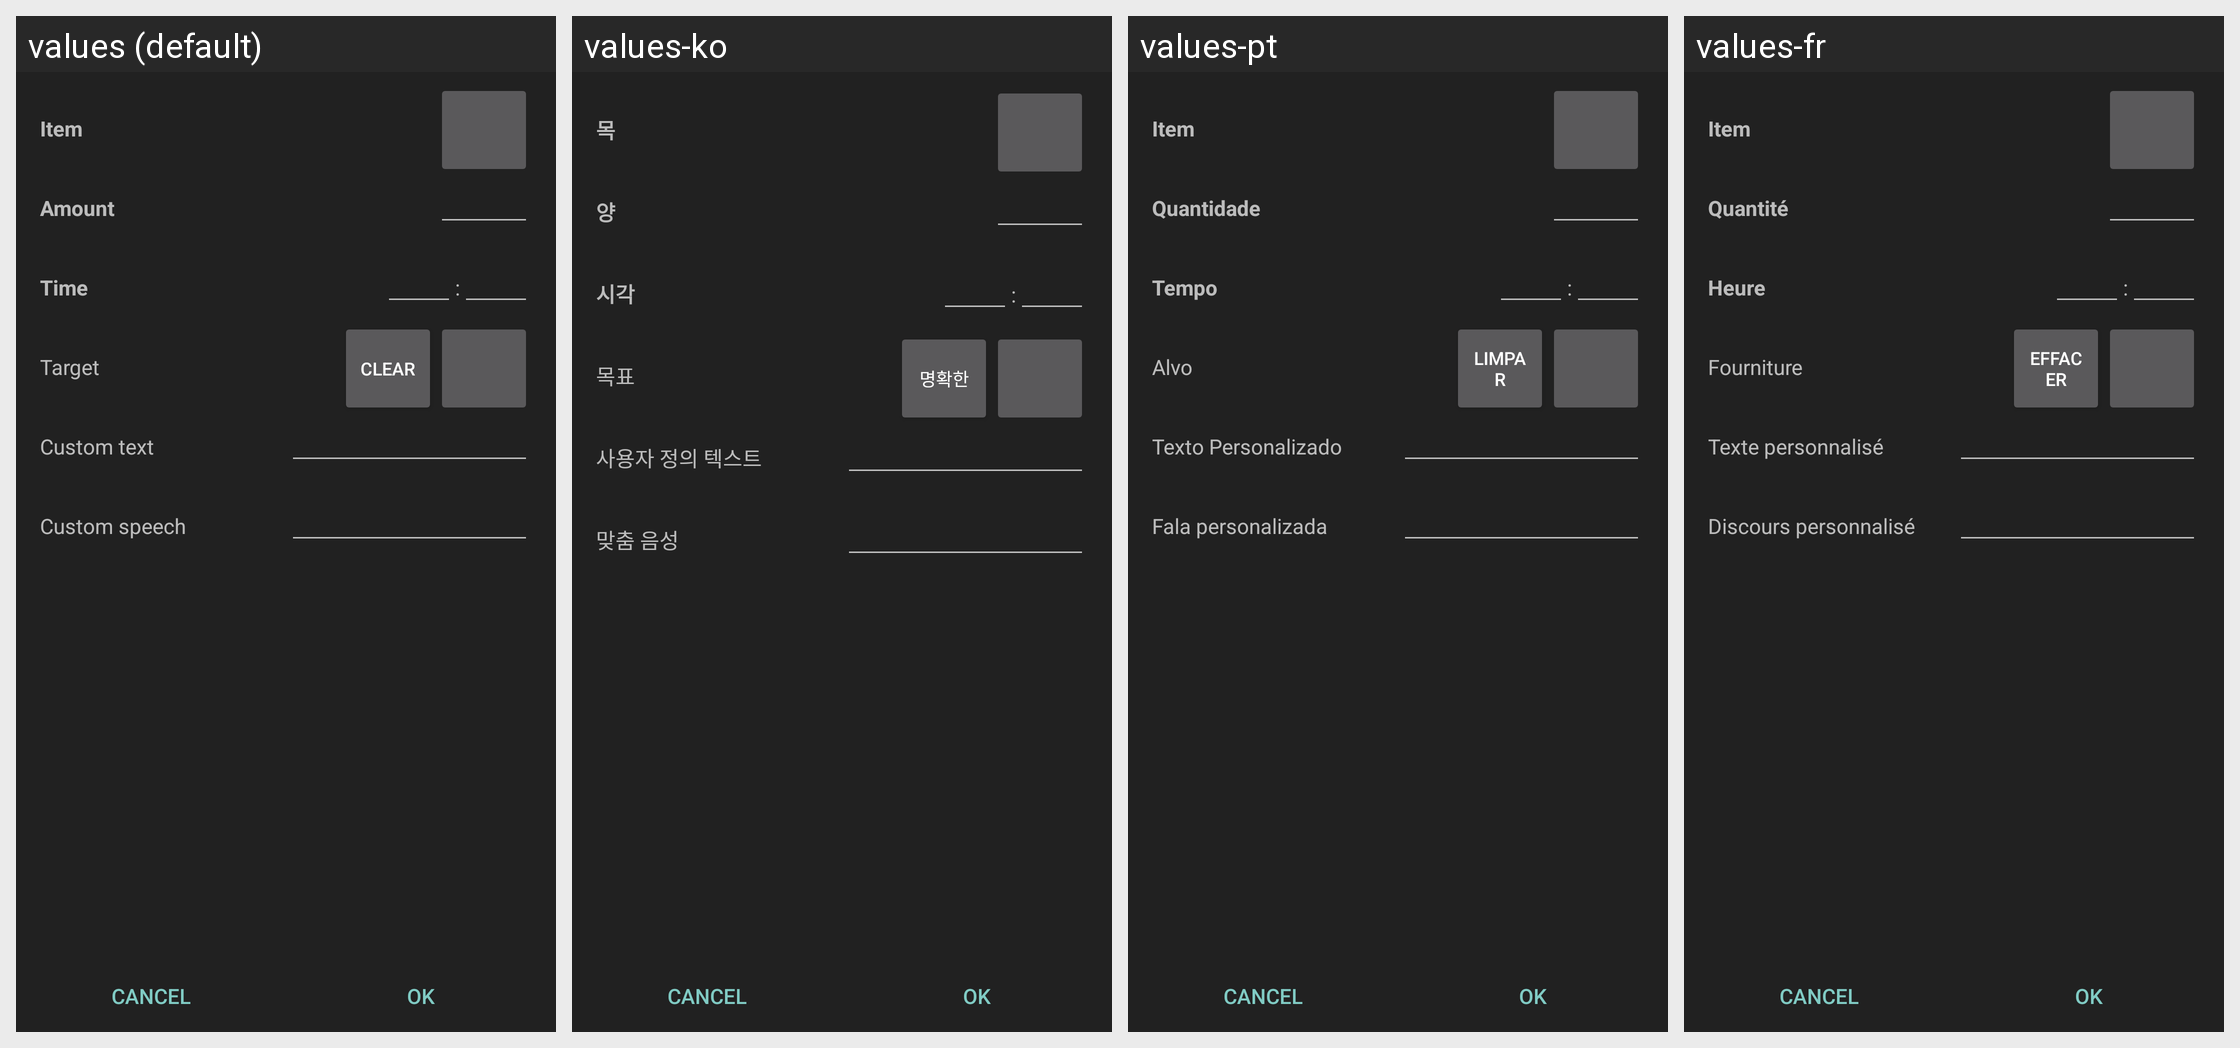

Translations of the strings shown on this Android screen, per locale in the grid:
Android screen res/layout/dialog_edit_build_item.xml rendered under 4 locales, left to right: values (default), values-ko, values-pt, values-fr. Device: Nexus 5 (rendered at 1080×1920; each locale shown at half size, 540×960, under a caption strip naming it); theme StarCraftTheme.
Other locales in the repository, not shown: values-de, values-pl, values-ru.
Strings drawn on this screen, with the default value and each locale's value (text and hints the layout hard-codes, and strings that could not be matched under every locale, appear in the picture but are not listed):

dlg_item_label
  values: Item
  values-ko: 목
  values-pt: Item
  values-fr: Item

dlg_amount_label
  values: Amount
  values-ko: 양
  values-pt: Quantidade
  values-fr: Quantité

dlg_target_label
  values: Target
  values-ko: 목표
  values-pt: Alvo
  values-fr: Fourniture

dlg_custom_text_label
  values: Custom text
  values-ko: 사용자 정의 텍스트
  values-pt: Texto Personalizado
  values-fr: Texte personnalisé

dlg_custom_speech_label
  values: Custom speech
  values-ko: 맞춤 음성
  values-pt: Fala personalizada
  values-fr: Discours personnalisé

dlg_time_label
  values: Time
  values-ko: 시각
  values-pt: Tempo
  values-fr: Heure

dlg_minutes_seconds_separator
  values: :
  values-ko: :  [not translated; the default value is used]
  values-pt: :  [not translated; the default value is used]
  values-fr: :  [not translated; the default value is used]

dlg_clear_label
  values: Clear
  values-ko: 명확한
  values-pt: Limpar
  values-fr: Effacer
